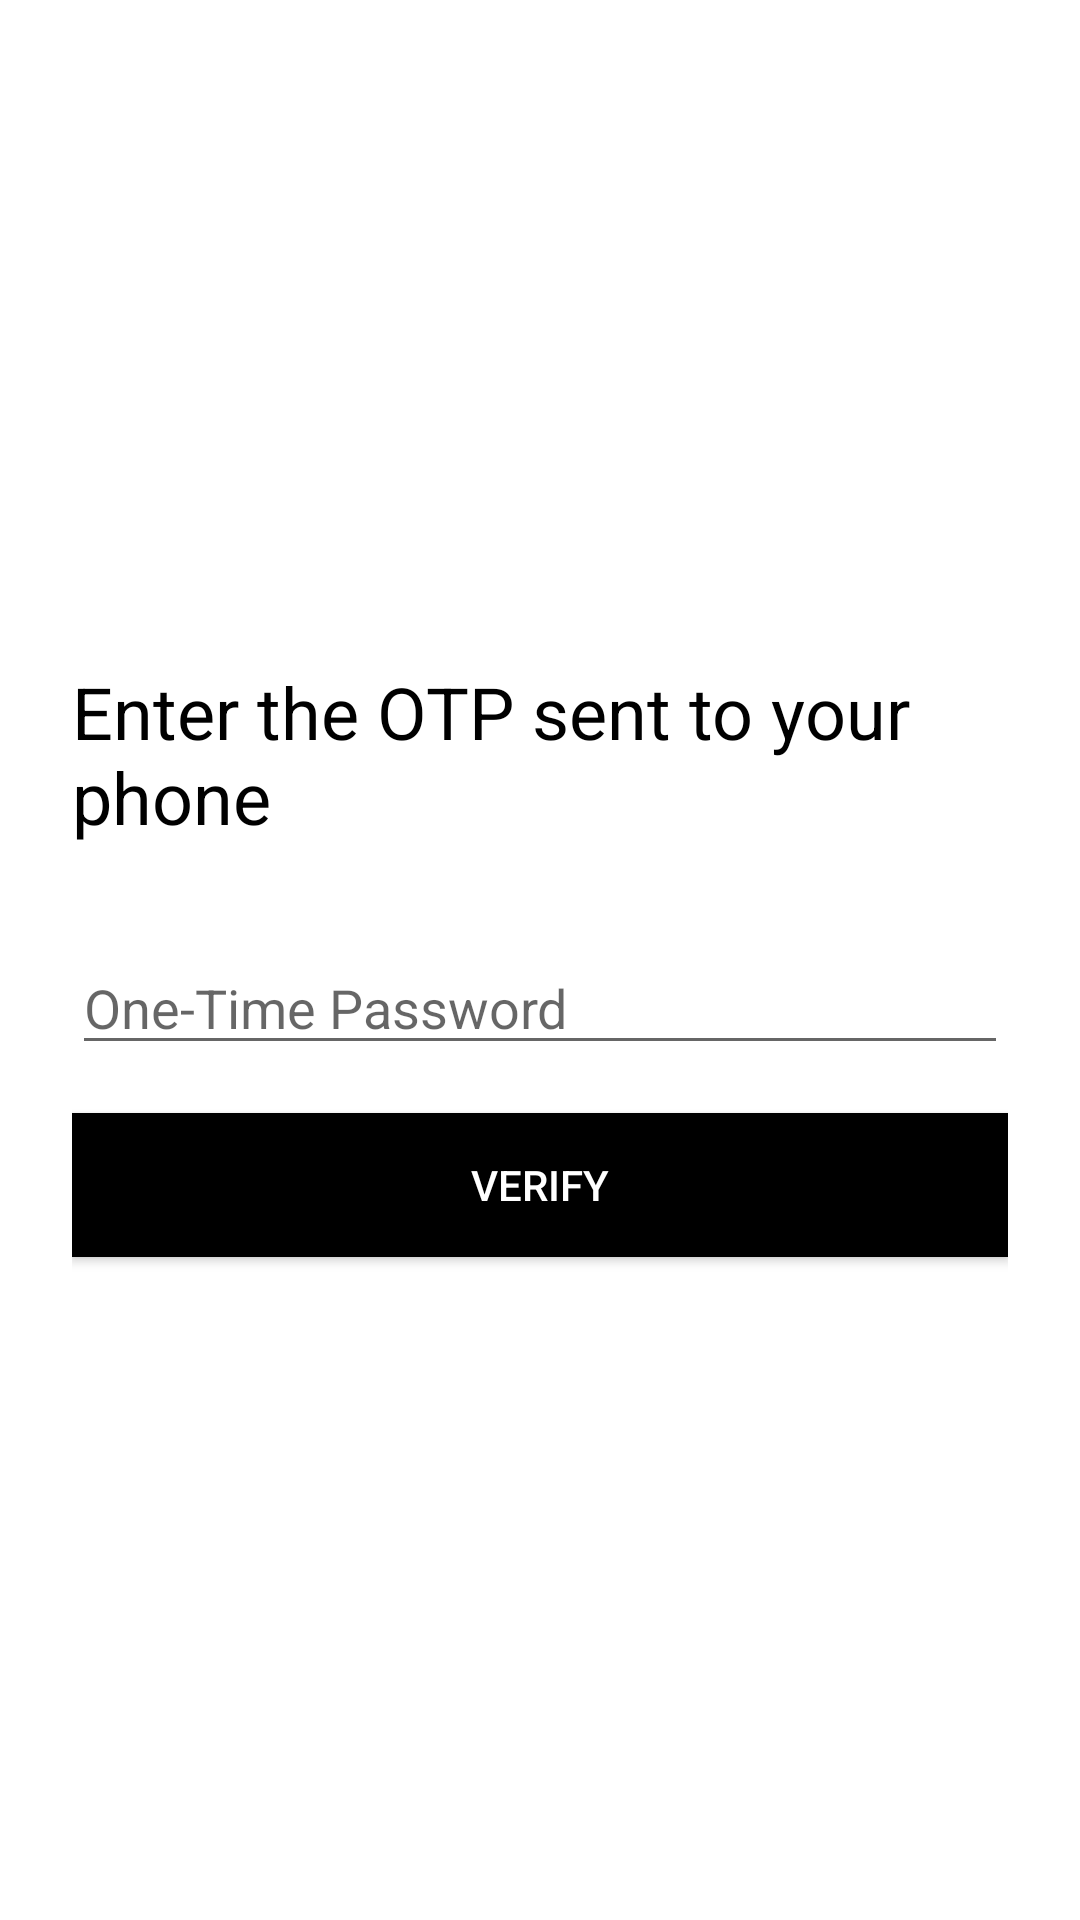

Produce the Android XML layout that renders to this screen, including the resource entries it uses.
<!-- AndroidManifest.xml: application theme Theme.Manjano.NoActionBar -->
<!-- res/layout/activity_otp_verification.xml -->
<?xml version="1.0" encoding="utf-8"?>
<LinearLayout xmlns:android="http://schemas.android.com/apk/res/android"
    android:id="@+id/otpLayout"
    android:layout_width="match_parent"
    android:layout_height="match_parent"
    android:orientation="vertical"
    android:padding="24dp"
    android:gravity="center"
    android:background="#FFFFFF">

    <TextView
        android:layout_width="wrap_content"
        android:layout_height="wrap_content"
        android:text="@string/enter_otp"
        android:textSize="24sp"
        android:textColor="#000000"
        android:layout_marginBottom="32dp" />

    <EditText
        android:id="@+id/otpEditText"
        android:layout_width="match_parent"
        android:layout_height="wrap_content"
        android:hint="@string/otp_hint"
        android:inputType="number"
        android:maxLength="6"
        android:layout_marginBottom="16dp" />

    <Button
        android:id="@+id/verifyButton"
        android:layout_width="match_parent"
        android:layout_height="wrap_content"
        android:text="@string/verify"
        android:background="#000000"
        android:textColor="#FFFFFF" />
</LinearLayout>
<!-- resources referenced by this layout -->
<resources>
  <string name="enter_otp">Enter the OTP sent to your phone</string>
  <string name="otp_hint">One-Time Password</string>
  <string name="verify">Verify</string>
  <style name="Theme.Manjano.NoActionBar" parent="Theme.MaterialComponents.DayNight.NoActionBar">
          
          <item name="android:statusBarColor">@android:color/transparent</item>
  
          
          <item name="android:windowLightStatusBar">true</item>
  
          
          <item name="android:windowBackground">@android:color/transparent</item>
      </style>
</resources>
